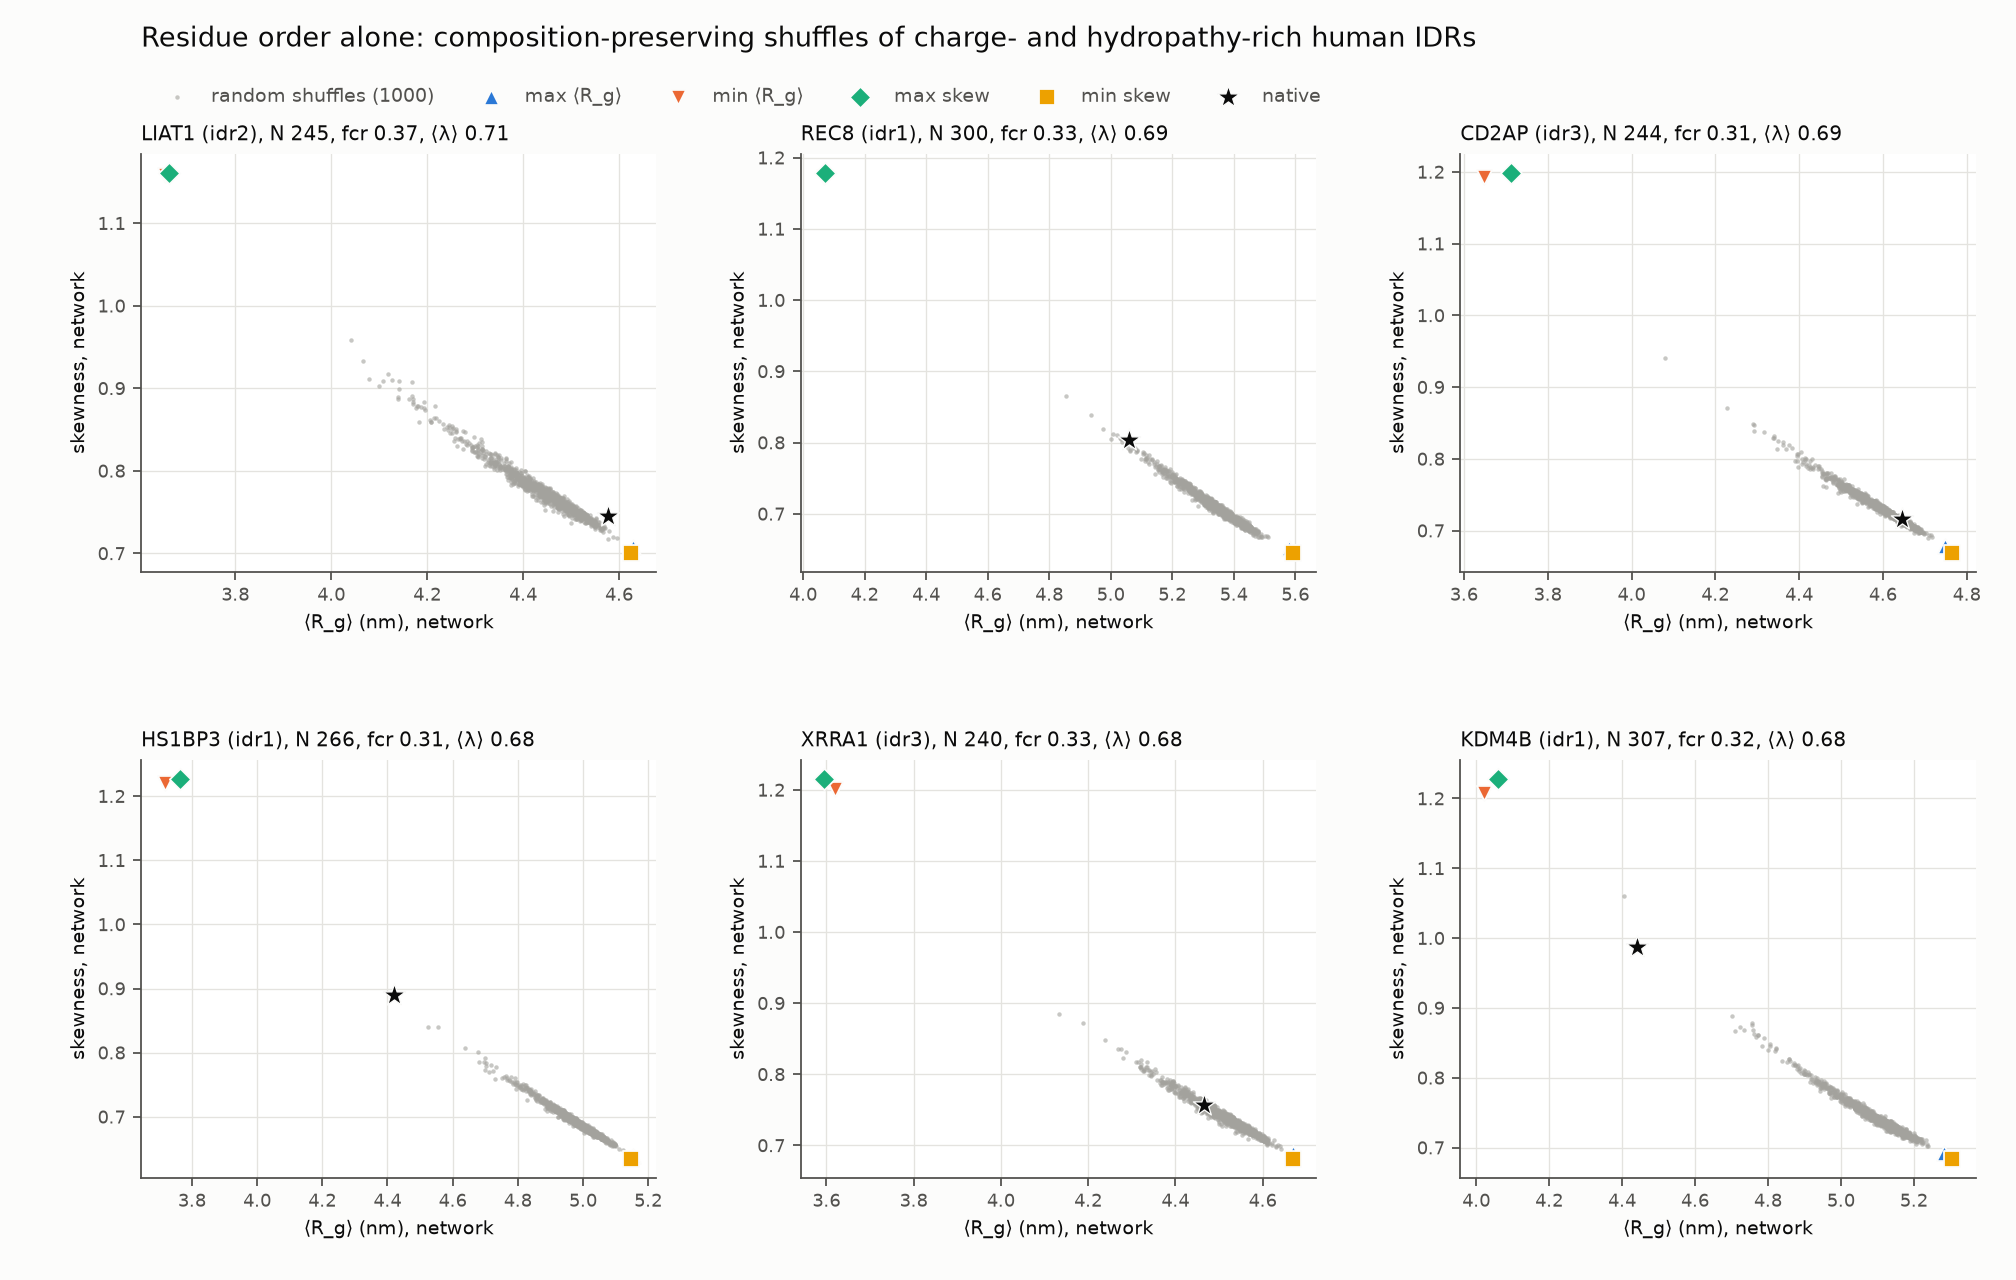

The table this chart was drawn from, first rows:
chain, gene, kind, N, log_seq_length, scd_pos, scd_neg, shd, contact_energy, fcr, patch_neg, patch_neu, frac_sticky, mean_hydro, h, sequence, nn_dist, net_mean_rg, net_std_rg, net_skew, net_exkurt, net_nu, net_S_m, net_lnA
Q6ZQX7_idr2, LIAT1, native, 245, 5.501, 0.01195, 0, 7.189, 0.153, 0.3714, 0.004098, 0.2746, 0.3714, 0.7081, 0.2095, PEALKGFHPDPDALKGFHPDPEALKGFHPDPEALKGFHPD…, 1.213, 4.576, 1.01, 0.7448, 0.6384, 0.5798, 4.135, 1.097
O95072_idr1, REC8, native, 300, 5.704, 0.1787, 0, 7.306, 1.483, 0.3267, 0.03679, 0.4716, 0.4467, 0.6942, 1.489, EIPPEVPTEPREPERIPVTVLPPEAITILEAEPIRMLEIE…, 1.179, 5.059, 1.115, 0.8032, 0.7866, 0.5597, 4.542, 1.105
Q9Y5K6_idr3, CD2AP, native, 244, 5.497, 0.05787, 0, 7.017, 0.2425, 0.3115, 0.02058, 0.4691, 0.3689, 0.6919, 0.3, KDFPKPKKPPPPAKAPAPKPELIAAEKKYFSLKPEEKDEK…, 0.7628, 4.644, 1.016, 0.7168, 0.575, 0.5885, 4.215, 1.114
Q53T59_idr1, HS1BP3, native, 266, 5.583, 0.1214, 0, 7.035, 1.865, 0.3083, 0.06415, 0.4868, 0.3459, 0.6823, 1.901, GSPELLEFLGTRSPGAAGLTSRDSSVLDGTDSQTGNDEEA…, 0.7974, 4.421, 0.9811, 0.8903, 1.018, 0.5329, 3.927, 1.091
Q6P2D8_idr3, XRRA1, native, 240, 5.481, 0, -0.01337, 6.823, 0.4365, 0.3333, 0.0251, 0.4393, 0.3417, 0.6754, 0.4982, HVLMSRKESWKVKSEIPKVPKQPLVLHHPRMTTTKSPSKD…, 0.7713, 4.464, 0.9821, 0.7568, 0.6695, 0.5752, 4.03, 1.106
O94953_idr1, KDM4B, native, 307, 5.727, 0, -0.03514, 7.178, 2.129, 0.316, 0.05882, 0.4804, 0.3322, 0.6752, 2.129, ALTSPELSSWSASRASLKAKLLRRSHRKRSQPKKPKPEDP…, 1.025, 4.44, 1.002, 0.9879, 1.294, 0.5062, 3.891, 1.05
Q6ZQX7_idr2, LIAT1, rg_max, 245, 5.501, 0.0131, 0, 7.173, 0.0553, 0.3714, 0.0123, 0.4016, 0.3714, 0.7081, 0.1118, LAIHPGPLFAFLHPAEDARDAPHPKIPGGETPPHSPGTLL…, 0.917, 4.629, 1.017, 0.7071, 0.5503, 0.5924, 4.204, 1.104
Q6ZQX7_idr2, LIAT1, rg_min, 245, 5.501, 0, -0.0779, 7.208, 2.237, 0.3714, 0.06967, 0.418, 0.3714, 0.7081, 2.293, LKPHENHHAAPLIDSGADKHFPFHLLKLFLPKALHPKLPP…, 1.788, 3.652, 0.8325, 1.158, 1.829, 0.4627, 3.136, 1.016
Q6ZQX7_idr2, LIAT1, skew_max, 245, 5.501, 0, -0.08667, 7.199, 2.2, 0.3714, 0.06967, 0.4303, 0.3714, 0.7081, 2.256, PPDESAPNLHDKDGKLLPKPPAAHEHSGGHKKAHPFLKPA…, 1.787, 3.661, 0.8347, 1.161, 1.84, 0.4619, 3.142, 1.015
Q6ZQX7_idr2, LIAT1, skew_min, 245, 5.501, 0.0131, 0, 7.2, 0.06408, 0.3714, 0.004098, 0.4262, 0.3714, 0.7081, 0.1206, GDFEKLEPTLSPPHDKEHELPAFELLGAIGTPDKPAGNPH…, 0.9753, 4.624, 1.015, 0.7009, 0.5362, 0.5945, 4.203, 1.105
O95072_idr1, REC8, rg_max, 300, 5.704, 0.1929, 0, 7.302, 0.1656, 0.3267, 0.01672, 0.4281, 0.4467, 0.6942, 0.1715, WSWEPTIAWEIAHPEIELSLALVEPPLEAAPIEVGLKEVE…, 0.763, 5.578, 1.204, 0.6516, 0.4317, 0.6105, 5.11, 1.133
O95072_idr1, REC8, rg_min, 300, 5.704, 0, -0.07666, 7.339, 2.463, 0.3267, 0.07358, 0.4482, 0.4467, 0.6942, 2.469, EKGPVPWILGVIVRVMGRFRGEAARSAPLEELSPKGRAMT…, 1.784, 4.069, 0.9305, 1.173, 1.878, 0.4592, 3.484, 1.008
O95072_idr1, REC8, skew_max, 300, 5.704, 0, -0.08844, 7.35, 2.432, 0.3267, 0.07692, 0.4783, 0.4467, 0.6942, 2.438, RIPIPPPRKRRRRVREVLPWAIPQRPKRPKAMPLPMRPRF…, 1.788, 4.071, 0.9313, 1.179, 1.898, 0.4578, 3.483, 1.007
O95072_idr1, REC8, skew_min, 300, 5.704, 0.1919, 0, 7.312, 0.1424, 0.3267, 0.01003, 0.4415, 0.4467, 0.6942, 0.1483, PLEPPMREPIEIWELPEMWEGSIALEPLPEAPVQEAIATD…, 0.7062, 5.591, 1.206, 0.6456, 0.419, 0.6126, 5.126, 1.134
Q9Y5K6_idr3, CD2AP, rg_max, 244, 5.497, 0.07575, 0, 7.021, 0.01159, 0.3115, 0.004115, 0.4897, 0.3689, 0.6919, 0.06911, KKKVEIFPRPSLAPTRKVKESDSKTLPVVAQSPPPSEPCA…, 0.6673, 4.749, 1.032, 0.678, 0.488, 0.6016, 4.333, 1.123
Q9Y5K6_idr3, CD2AP, rg_min, 244, 5.497, 0, -0.1106, 7.027, 2.335, 0.3115, 0.04938, 0.4609, 0.3689, 0.6919, 2.393, GSASKKSVDEEPNVGKSTAESSKITKQPPLNKSPLNDLDL…, 1.758, 3.647, 0.8301, 1.194, 1.949, 0.454, 3.12, 1.015
Q9Y5K6_idr3, CD2AP, skew_max, 244, 5.497, 0, -0.1753, 7.02, 1.662, 0.3115, 0.04115, 0.4897, 0.3689, 0.6919, 1.719, TASFDHPAPEFNPEKSSATKSKKPPSILSQTSIELALLKR…, 1.788, 3.712, 0.8449, 1.199, 1.968, 0.4528, 3.172, 1.014
Q9Y5K6_idr3, CD2AP, skew_min, 244, 5.497, 0.07218, 0, 7.001, -0.02668, 0.3115, 0.004115, 0.5185, 0.3689, 0.6919, 0.03084, EKRPFPLVIALLSLPPRIGNGLDVEKKPKAPKETTAKYLA…, 0.6958, 4.766, 1.034, 0.6694, 0.4688, 0.6046, 4.353, 1.124
Q53T59_idr1, HS1BP3, rg_max, 266, 5.583, 0.1771, 0, 7.025, -0.001675, 0.3083, 0.02264, 0.483, 0.3459, 0.6823, 0.03426, PFDVIMGDPEREEMASLPFPGIDAQPALDAVPPPKQEDLA…, 0.4862, 5.154, 1.107, 0.6392, 0.4071, 0.6144, 4.731, 1.143
Q53T59_idr1, HS1BP3, rg_min, 266, 5.583, 0, -0.1046, 7.068, 2.568, 0.3083, 0.08302, 0.4981, 0.3459, 0.6823, 2.604, IVGEEELDEAKPVEEDDEDDEEFASGLLDQAEDEDSEEAP…, 1.788, 3.716, 0.8472, 1.22, 2.039, 0.4479, 3.167, 1.008
Q53T59_idr1, HS1BP3, skew_max, 266, 5.583, 0, -0.151, 7.011, 1.994, 0.3083, 0.0717, 0.4755, 0.3459, 0.6823, 2.03, LGIKASKPASAKAIPLSPPSSLPVFIPQRPSLKAKGKAGR…, 1.788, 3.763, 0.8581, 1.227, 2.063, 0.4462, 3.204, 1.007
Q53T59_idr1, HS1BP3, skew_min, 266, 5.583, 0.1706, 0, 7.035, 0.01029, 0.3083, 0.01887, 0.517, 0.3459, 0.6823, 0.04623, EPKIDPPFERDDLSAEPADKVVQDKFLLEPDKELASGGPL…, 0.4985, 5.148, 1.105, 0.6347, 0.3975, 0.616, 4.729, 1.142
Q6P2D8_idr3, XRRA1, rg_max, 240, 5.481, 0.02165, 0, 6.808, -0.06379, 0.3333, 0.01255, 0.4393, 0.3417, 0.6754, 0, LKSQFLTPQVLHFSTSKSSGIMPHHPDKTLTPSHKPDISE…, 0.5425, 4.668, 1.017, 0.6897, 0.5137, 0.5976, 4.253, 1.12
Q6P2D8_idr3, XRRA1, rg_min, 240, 5.481, 0, -0.1118, 6.845, 2.484, 0.3333, 0.05021, 0.4561, 0.3417, 0.6754, 2.546, CATPDDVSLLSEDPNGLDPMKFYHIRKQSSPPVCSEEQET…, 1.778, 3.62, 0.8212, 1.201, 1.975, 0.4521, 3.096, 1.02
Q6P2D8_idr3, XRRA1, skew_max, 240, 5.481, 0, -0.1226, 6.851, 2.355, 0.3333, 0.05858, 0.4561, 0.3417, 0.6754, 2.416, KFHKTPRMRSLPVFPSLKLYKERTPAHPKKKIRKPRQTLK…, 1.775, 3.595, 0.816, 1.216, 2.026, 0.4486, 3.069, 1.017
Q6P2D8_idr3, XRRA1, skew_min, 240, 5.481, 0.02274, 0, 6.822, -0.03139, 0.3333, 0.008368, 0.4895, 0.3417, 0.6754, 0.03027, KHPLLSMKDSLITPHELPKATHKPPDTTKRSFPVPDMRKK…, 0.4619, 4.669, 1.015, 0.6814, 0.4952, 0.6005, 4.258, 1.122
O94953_idr1, KDM4B, rg_max, 307, 5.727, 0, -0.001818, 7.144, 0.1508, 0.316, 0.009804, 0.4739, 0.3322, 0.6752, 0.1509, DLLKLPSPPEFPSPEPLKPPEGHIGGPAHKEKHETGSSPR…, 0.485, 5.283, 1.158, 0.6923, 0.5165, 0.5976, 4.806, 1.105
O94953_idr1, KDM4B, rg_min, 307, 5.727, 0, -0.1091, 7.173, 2.622, 0.316, 0.0719, 0.4902, 0.3322, 0.6752, 2.622, QEQLKVAPEEDHPLAEMSPGGLEPCVASPPPSETSIVEED…, 1.759, 4.021, 0.9183, 1.207, 1.994, 0.451, 3.431, 1.007
O94953_idr1, KDM4B, skew_max, 307, 5.727, 0, -0.1688, 7.196, 1.99, 0.316, 0.06863, 0.5131, 0.3322, 0.6752, 1.99, AHQRVKERGLQLRSTASAKKKARPGSLAATPGDGTAPALK…, 1.788, 4.059, 0.9278, 1.228, 2.066, 0.4461, 3.454, 1.002
O94953_idr1, KDM4B, skew_min, 307, 5.727, 0, -0.001929, 7.13, 0.1154, 0.316, 0.009804, 0.4967, 0.3322, 0.6752, 0.1155, VPEQAVFLGASHEFAWFAPEERLPMPRELRTPAELHLAAP…, 0.4703, 5.305, 1.162, 0.6842, 0.4983, 0.6004, 4.832, 1.106
